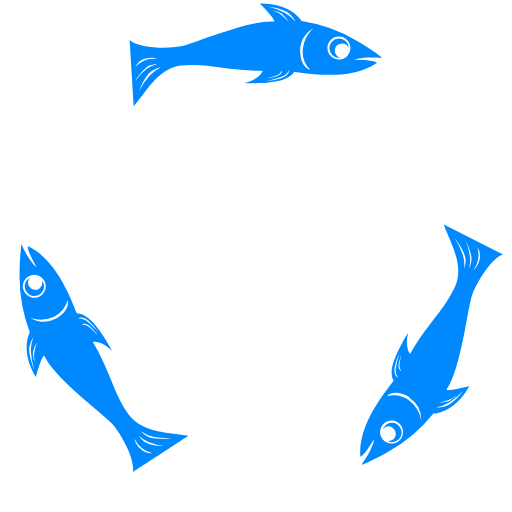
t = 0.00 s
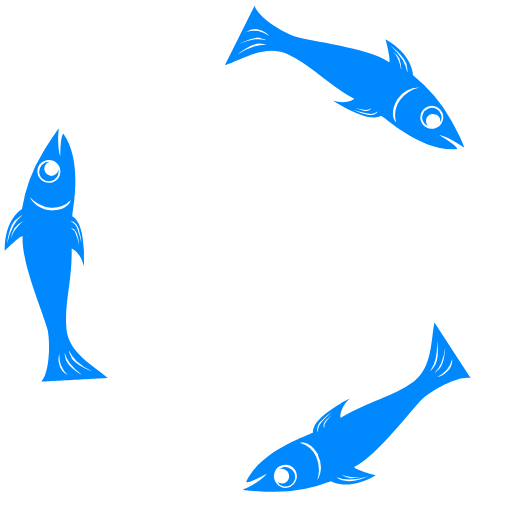
t = 0.21 s
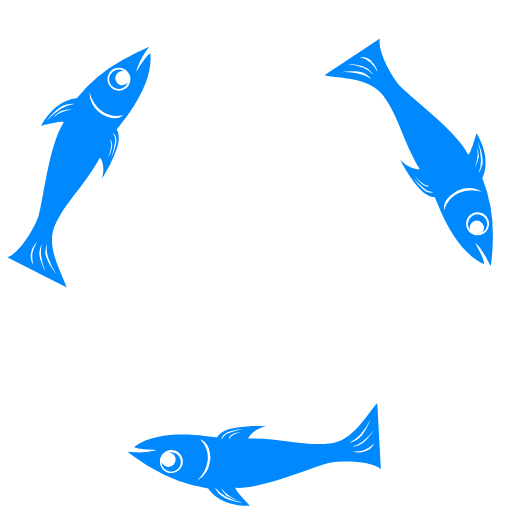
t = 0.42 s
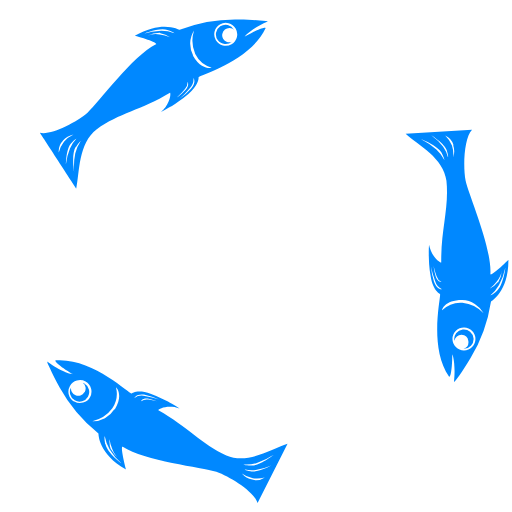
t = 0.63 s

The animated SVG that drew these frames (rendered in a browser with its animation timeline set to each time). Animation: 1 SMIL element (animateTransform=1); one cycle of 0.84 s, repeats indefinitely.

<?xml version="1.0" encoding="UTF-8" standalone="no"?><svg xmlns:svg="http://www.w3.org/2000/svg" xmlns="http://www.w3.org/2000/svg" xmlns:xlink="http://www.w3.org/1999/xlink" version="1.0" width="200px" height="200px" viewBox="0 0 128 128" xml:space="preserve"><g><path d="M88.63 14.92c5.97.1 5.57.83 5.55.8-7.6 5.3-20.67 1.82-20.7 2.3 0 .08-.8 1.7-4.27 2.3a25.78 25.78 0 0 1-3.2.4l-1.4.06q-.3 0-.6.02t-.5 0a18.9 18.9 0 0 1-2.3-.06c3.2-.64 4.6-2.96 4.4-3.05-8.3.1-13.6-2-20.4-1.3-5.8.7-8.9 7-11.8 10.2l-1-16.6c2.1 2 9.1 2.3 12.8 1.6C48.8 10.8 62 5 68.5 5.4c.85-.06-3.6-4.6-3.55-4.5 8-.07 10.4 4.35 10.47 4.36a38.56 38.56 0 0 1 14.1 5.1c1.84 1.1 3.4 2.1 4.4 2.85l1.2.9.3.3.05.1c-4.67-.5-7.03.4-6.83.4zm-18.2 4.58c2.1-.76 1.9-2.02 1.9-2a3.2 3.2 0 0 1-2 1.7 23.66 23.66 0 0 1-3.63 1.05 16.07 16.07 0 0 0 3.74-.75zm-3.98.1a11.63 11.63 0 0 0 2.7-.53c1.53-.55 1.37-1.46 1.37-1.45a2.32 2.32 0 0 1-1.44 1.23 17.12 17.12 0 0 1-2.63.76zm6.3-15.8c-1.47-1.67-5.9-2.16-5.88-2.15a16.36 16.36 0 0 1 4.4 1.6 9.18 9.18 0 0 1 2.56 2.13s.08-.23-1.1-1.57zm2.28 8.66c0 4.58 2.57 5.05 2.55 5.03a6.6 6.6 0 0 1-1.9-5.1 8.37 8.37 0 0 1 2.65-5.3 6.24 6.24 0 0 0-3.3 5.3zm9.76-3.32A2.87 2.87 0 1 0 87.6 12a2.87 2.87 0 0 0-2.87-2.86zm-1.1 3.47a1.8 1.8 0 0 0 1.5 1.8 2.42 2.42 0 1 1 2-2.4v.1a1.8 1.8 0 0 0-3.5.5zm-13-9.1a7.08 7.08 0 0 0-3.1-1 5.72 5.72 0 0 1 2.8 1.3 8.3 8.3 0 0 1 1.8 1.8 5.95 5.95 0 0 0-1.7-2.1zm-32.4 14c-2 1.1-3.5 5.2-3.5 5.2a16.36 16.36 0 0 1 2.6-3.8 9.18 9.18 0 0 1 2.6-2s-.2-.1-1.8.7zm-.5-1.3c-1.9.6-3.9 3.9-3.9 3.9a14.22 14.22 0 0 1 2.8-2.9 7.98 7.98 0 0 1 2.6-1.2s-.2-.2-1.6.3zm-1.5-1.6a3.8 3.8 0 0 0-2.4 2.1 7.2 7.2 0 0 1 2.5-1.7 7.1 7.1 0 0 1 3-.3 4.7 4.7 0 0 0-3.1 0zm-1-1.1a3.6 3.6 0 0 1-2.1-1.3 6.64 6.64 0 0 0 2.3 1 15.1 15.1 0 0 0 3.1.3 9.96 9.96 0 0 1-3.3.1zm58.3 96.2c-3.1 5.1-3.5 4.4-3.5 4.4-.8-9.2 8.7-18.8 8.3-19.1-.1 0-1.1-1.5.1-4.8a25.8 25.8 0 0 1 1.3-3l.6-1.2.3-.5.23-.5a18.96 18.96 0 0 1 1.2-1.9c-1.07 3.1.26 5.5.44 5.3 4.1-7.3 8.5-10.8 11.3-17 2.3-5.4-1.6-11.3-2.9-15.3l14.8 7.5c-2.76.8-6.5 6.7-7.8 10.3-1.15 3.64-2.68 18-6.27 23.4-.4.77 5.8-.83 5.66-.82-3.9 7-8.9 6.86-9 6.9a38.56 38.56 0 0 1-11.5 9.7c-1.8 1.06-3.5 1.86-4.7 2.4l-1.3.6-.4.1c-.03 0-.06 0-.1.03 2.8-3.8 3.2-6.3 3.1-6.1zm5.1-18c-.4 2.2.8 2.7.8 2.7a3.2 3.2 0 0 1-.5-2.6 23.62 23.62 0 0 1 .9-3.6 16.06 16.06 0 0 0-1.2 3.6zm1.9-3.5a11.6 11.6 0 0 0-.9 2.6c-.3 1.6.6 1.9.6 1.9a2.33 2.33 0 0 1-.4-1.8 17.04 17.04 0 0 1 .6-2.7zm10.5 13.4c2.2-.4 4.8-4 4.8-4a16.36 16.36 0 0 1-3.6 3 9.16 9.16 0 0 1-3.2 1.2s.2.2 1.9-.1zm-8.7-2.3c-3.9-2.3-5.6-.3-5.6-.3a6.6 6.6 0 0 1 5.3.9 8.37 8.37 0 0 1 3.2 5 6.24 6.24 0 0 0-2.98-5.5zm-2 10.1a2.87 2.87 0 1 0-3.9 1.1 2.87 2.87 0 0 0 3.9-1zm-2.4-2.6a1.8 1.8 0 0 0-2.3.5 2.45 2.45 0 0 1 .2-.4 2.42 2.42 0 1 1 .9 3.3 1.8 1.8 0 0 0 1.3-3.3zm14.4-6.6a7.08 7.08 0 0 0 2.4-2.1 5.72 5.72 0 0 1-2.5 1.8 8.27 8.27 0 0 1-2.5.7 5.94 5.94 0 0 0 2.6-.33zm4-35.02c.1-2.22-2.7-5.62-2.7-5.6a16.37 16.37 0 0 1 2.04 4.2 9.16 9.16 0 0 1 .37 3.3s.2-.1.3-1.9zm1.4.27c.5-1.9-1.4-5.3-1.4-5.3a14.2 14.2 0 0 1 1.1 3.9 7.97 7.97 0 0 1-.2 2.9s.2-.1.54-1.6zm2.1-.5a3.78 3.78 0 0 0-.53-3.17 7.2 7.2 0 0 1 .2 3 7.1 7.1 0 0 1-1.2 2.76 4.7 4.7 0 0 0 1.5-2.6zm1.46-.37a3.6 3.6 0 0 1 2.2-1.16 6.63 6.63 0 0 0-2.04 1.5 15.14 15.14 0 0 0-1.76 2.6 9.98 9.98 0 0 1 1.6-2.9zM9.12 66.8c-2.9-5.24-2.04-5.25-2.1-5.22 8.4 3.93 11.9 17 12.3 16.78.1-.03 1.9-.15 4.18 2.54a25.78 25.78 0 0 1 2 2.65c.3.4.6.8.8 1.18q.2.27.3.53t.3.5a18.9 18.9 0 0 1 1.1 2c-2.12-2.46-4.8-2.48-4.8-2.26 4.34 7.2 5.1 12.78 9.1 18.3 3.6 4.68 10.6 4.24 14.8 5.14.1-.05-13.92 9.1-13.9 9.08.68-2.8-2.54-9-5-11.9-2.6-2.8-14.26-11.3-17.12-17.12-.47-.72-2.2 5.44-2.12 5.32-4.1-6.92-1.47-11.2-1.5-11.24a38.56 38.56 0 0 1-2.56-14.8c0-2.15.12-3.98.25-5.26l.12-1.48.06-.38.03-.1h.02c1.87 4.32 3.86 5.9 3.74 5.74zM22.2 80.25c-1.7-1.43-2.7-.62-2.68-.62a3.2 3.2 0 0 1 2.47.87 23.66 23.66 0 0 1 2.7 2.62 16.08 16.08 0 0 0-2.5-2.87zm2.1 3.4a11.62 11.62 0 0 0-1.84-2.07c-1.3-1.04-2-.45-2-.45a2.32 2.32 0 0 1 1.8.63 17.1 17.1 0 0 1 2 1.9zM7.48 86.13c-.74 2.1 1.05 6.18 1.05 6.17a16.36 16.36 0 0 1-.82-4.6 9.18 9.18 0 0 1 .6-3.3s-.2.05-.8 1.73zm6.33-6.3c4-2.3 3.1-4.76 3.1-4.74a6.6 6.6 0 0 1-3.4 4.1 8.37 8.37 0 0 1-5.9.3 6.24 6.24 0 0 0 6.3.2zm-7.7-6.8a2.87 2.87 0 1 0 1-3.93 2.87 2.87 0 0 0-1 3.93zm3.6-.8a1.8 1.8 0 0 0 .7-2.23 2.42 2.42 0 1 1-3-.5l.1-.08a1.8 1.8 0 0 0 2.2 2.8zm-1.5 15.8a7.08 7.08 0 0 0 .7 3.13 5.72 5.72 0 0 1-.3-3.07 8.3 8.3 0 0 1 .7-2.6 5.95 5.95 0 0 0-1 2.4zm28.4 21c1.9 1.22 6.3.44 6.3.45a16.4 16.4 0 0 1-4.6-.3 9.2 9.2 0 0 1-3-1.33s0 .24 1.5 1.2zm-.9 1.08c1.4 1.4 5.3 1.4 5.3 1.4a14.2 14.2 0 0 1-3.9-1 7.97 7.97 0 0 1-2.4-1.6s0 .2 1.1 1.3zm-.6 2.1a3.8 3.8 0 0 0 3 1.1 7.2 7.2 0 0 1-2.7-1.3 7.1 7.1 0 0 1-1.8-2.4 4.7 4.7 0 0 0 1.6 2.7zm-.4 1.5a3.6 3.6 0 0 1-.1 2.5 6.63 6.63 0 0 0-.3-2.5 15.1 15.1 0 0 0-1.3-2.8 9.97 9.97 0 0 1 1.7 2.9z" fill="#0088ff" fill-opacity="1"/><animateTransform attributeName="transform" type="rotate" from="0 64 64" to="120 64 64" dur="840ms" repeatCount="indefinite"></animateTransform></g></svg>
